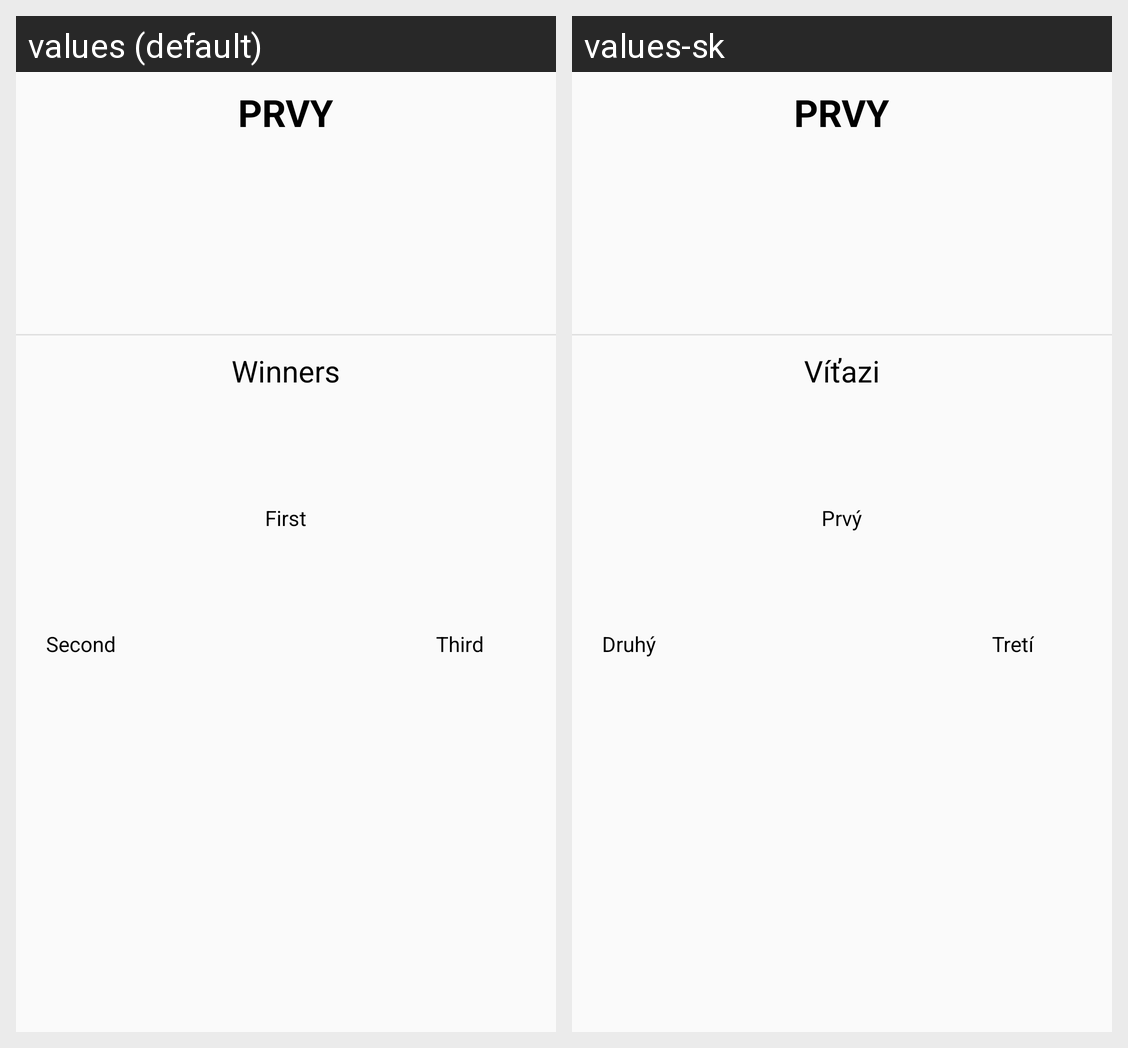

Here is an Android app screen in its default locale and in the app's own translations. Write out the translated-string differences for the strings that appear on this screen.
Android screen res/layout/tab1tournament.xml rendered under 2 locales, left to right: values (default), values-sk. Device: Nexus 5 (rendered at 1080×1920; each locale shown at half size, 540×960, under a caption strip naming it); theme Theme.AppCompat.Light.NoActionBar.
Strings drawn on this screen, with the default value and each locale's value (text and hints the layout hard-codes, and strings that could not be matched under every locale, appear in the picture but are not listed):

winners
  values: Winners
  values-sk: Víťazi

First
  values: First
  values-sk: Prvý

second
  values: Second
  values-sk: Druhý

third
  values: Third
  values-sk: Tretí
